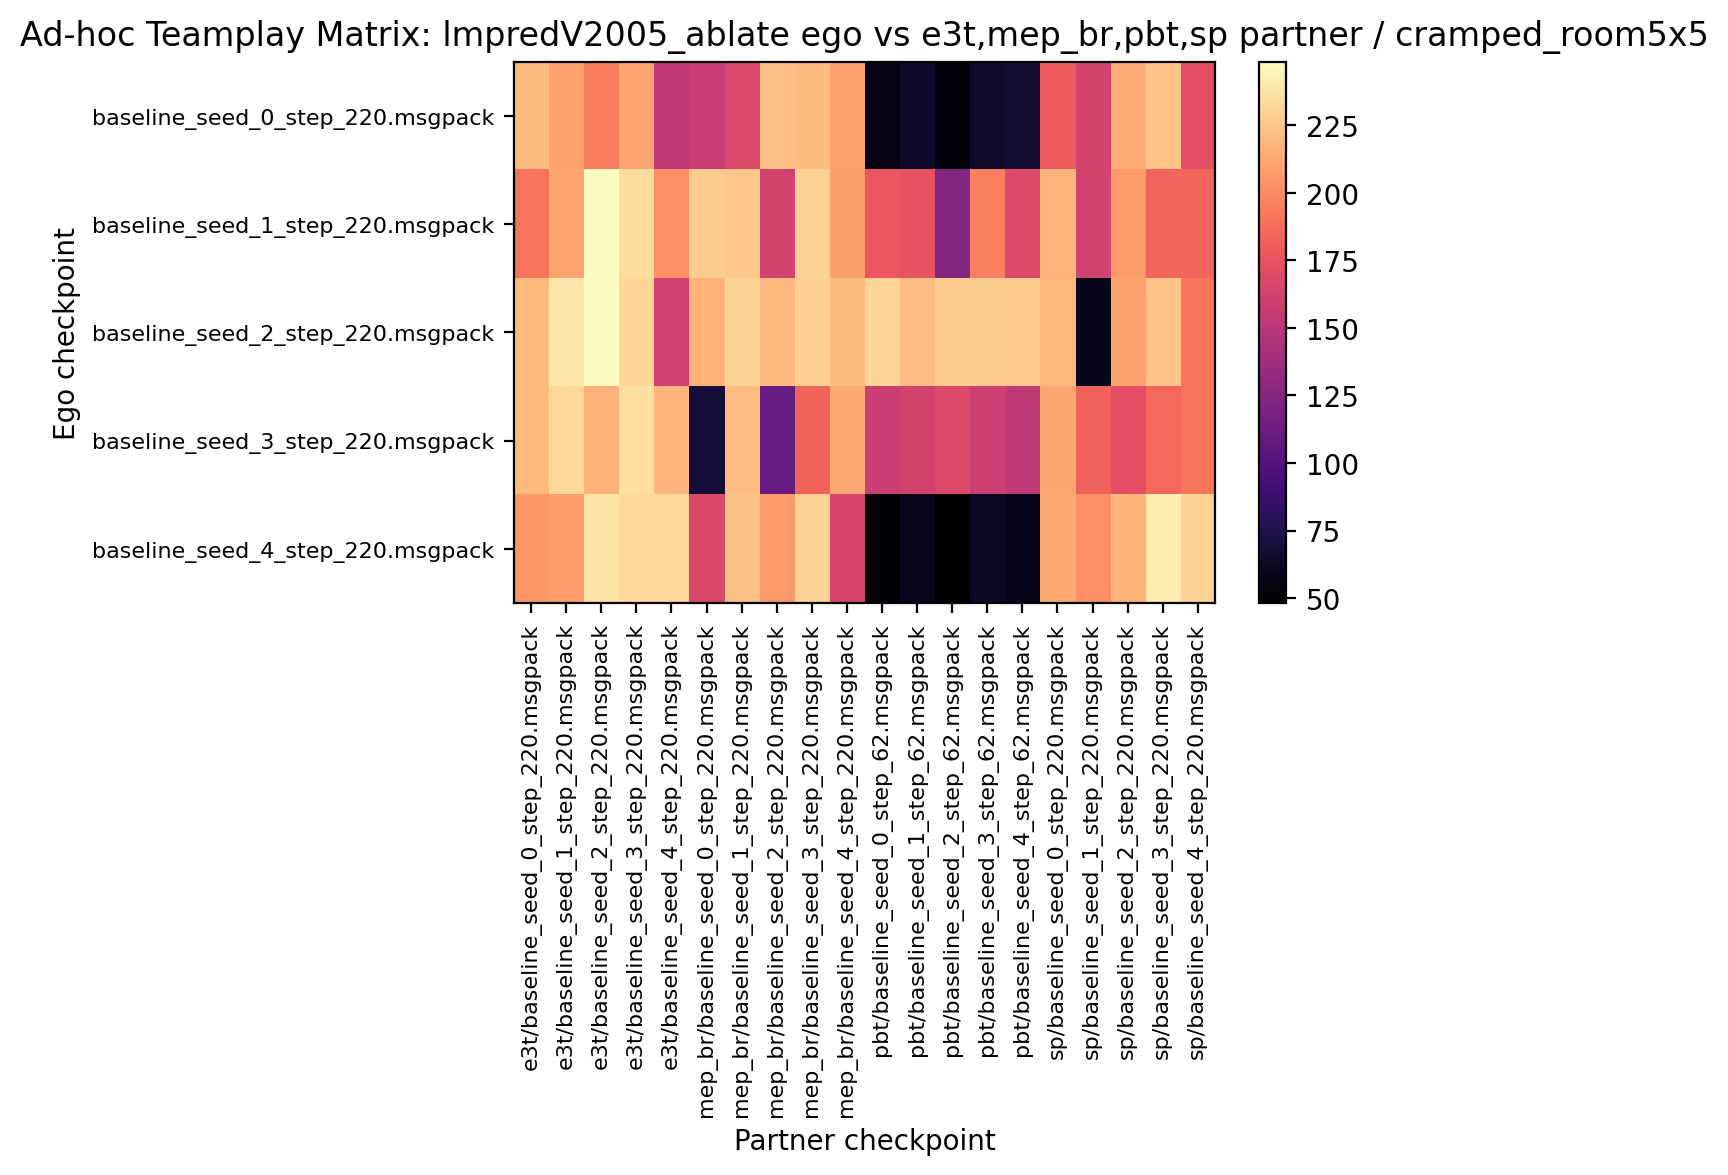

Data behind this chart, as committed beside it:
220.156250, 209.843750, 192.968750, 210.156250, 152.343750, 157.500000, 167.656250, 222.656250, 219.531250, 209.062500, 57.343750, 64.375000, 52.656250, 65.000000, 68.281250, 178.906250, 162.968750, 213.437500, 223.437500, 172.343750
190.5, 210.3, 248.3, 233.6, 201.4, 226.9, 224.5, 162.3, 229.5, 208.3, 176.6, 174.2, 124.2, 194.5, 168.3, 217.3, 161.7, 206.7, 184.1, 183.6
219.1, 238.6, 248.4, 231.6, 160.9, 215.6, 230, 218.8, 228.6, 219.8, 230.6, 220.5, 226.9, 226.9, 225.9, 218.6, 58.28, 208.8, 224.1, 190.9
218.9, 232.2, 215.8, 235.8, 217.8, 69.84, 220.8, 110.8, 183.4, 211.7, 158.6, 162.7, 168, 159.7, 153.6, 211.2, 182.7, 172.5, 185.5, 190.6
204.8, 207, 237.2, 233.1, 232.2, 166.4, 223.3, 205.9, 230, 164.2, 51.09, 59.84, 48.28, 62.97, 58.75, 212.3, 201.2, 217, 241.2, 229.1
